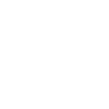
t = 0.00 s
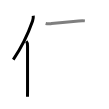
t = 2.50 s
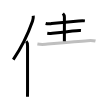
t = 5.25 s
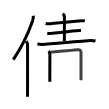
t = 7.75 s
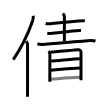
t = 10.50 s
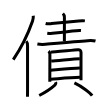
t = 13.00 s

The animated SVG that drew these frames (rendered in a browser with its animation timeline set to each time). Animation: 13 SMIL elements (animate=13); one cycle of 13.00 s.

<svg width="109px" height="109px" viewBox="0 0 px 109px" xmlns="http://www.w3.org/2000/svg" xmlns:xlink="http://www.w3.org/1999/xlink" xml:space="preserve" version="1.1"  baseProfile="full">
<path d="M33.27,15.75c0.2,2.16-0.06,3.49-0.7,5.34c-4.13,11.79-10.44,25.66-19.31,38.45" style="fill:none;stroke:black;stroke-width:3;opacity:0">
  <animate attributeType="CSS" attributeName="opacity" from="0" to="1" begin="0s" dur="1s" repeatCount="0" fill="freeze" />
</path>
<path d="M26.28,41.25c1.05,1.05,1.26,2.5,1.26,4.73c0,10.18,0.01,30.02,0.01,43.77c0,2.94-0.05,5.36-0.05,7" style="fill:none;stroke:black;stroke-width:3;opacity:0">
  <animate attributeType="CSS" attributeName="opacity" from="0" to="1" begin="1s" dur="1s" repeatCount="0" fill="freeze" />
</path>
<path d="M45.64,23.48c2.48,0.65,4.35,0.27,5.99,0.12c6.76-0.61,19.95-2.03,26.99-2.66c2.2-0.2,4.09-0.35,6.26-0.07" style="fill:none;stroke:black;stroke-width:3;opacity:0">
  <animate attributeType="CSS" attributeName="opacity" from="0" to="1" begin="2s" dur="1s" repeatCount="0" fill="freeze" />
</path>
<path d="M62.88,13.56c1.09,1.09,1.53,2.31,1.53,3.41c0,6.27-0.04,16.91-0.04,24.28" style="fill:none;stroke:black;stroke-width:3;opacity:0">
  <animate attributeType="CSS" attributeName="opacity" from="0" to="1" begin="3s" dur="1s" repeatCount="0" fill="freeze" />
</path>
<path d="M47.26,33.33c1.86,0.29,3.75,0.08,5.25-0.1c7.24-0.86,18.39-2.14,23.87-2.59c1.53-0.13,3.04-0.24,4.58-0.09" style="fill:none;stroke:black;stroke-width:3;opacity:0">
  <animate attributeType="CSS" attributeName="opacity" from="0" to="1" begin="4s" dur="1s" repeatCount="0" fill="freeze" />
</path>
<path d="M37.38,44.06c3.37,0.57,5.54,0.49,8.25,0.24c10.97-1.02,31.65-3.01,42.12-3.66c2.39-0.15,5.39-0.24,7.75,0.38" style="fill:none;stroke:black;stroke-width:3;opacity:0">
  <animate attributeType="CSS" attributeName="opacity" from="0" to="1" begin="5s" dur="1s" repeatCount="0" fill="freeze" />
</path>
<path d="M48.64,51.09c0.82,0.82,1.25,1.91,1.25,3.32c0,0.68-0.05,15.09-0.07,22.84c-0.01,2.59-0.01,4.35-0.01,4.47" style="fill:none;stroke:black;stroke-width:3;opacity:0">
  <animate attributeType="CSS" attributeName="opacity" from="0" to="1" begin="6s" dur="1s" repeatCount="0" fill="freeze" />
</path>
<path d="M50.73,52.29c2.87-0.16,24.47-2.35,27.08-2.53c2.18-0.15,3.21,0.74,3.21,2.86c0,4.19-0.01,15.4-0.01,22.26c0,2.53,0,4.47,0,5.25" style="fill:none;stroke:black;stroke-width:3;opacity:0">
  <animate attributeType="CSS" attributeName="opacity" from="0" to="1" begin="7s" dur="1s" repeatCount="0" fill="freeze" />
</path>
<path d="M51.19,60.94c5.69-0.31,24.05-2.22,28.65-2.3" style="fill:none;stroke:black;stroke-width:3;opacity:0">
  <animate attributeType="CSS" attributeName="opacity" from="0" to="1" begin="8s" dur="1s" repeatCount="0" fill="freeze" />
</path>
<path d="M50.92,70.19c6.58-0.57,21.64-2.1,29.01-2.22" style="fill:none;stroke:black;stroke-width:3;opacity:0">
  <animate attributeType="CSS" attributeName="opacity" from="0" to="1" begin="9s" dur="1s" repeatCount="0" fill="freeze" />
</path>
<path d="M50.91,79.27c7.21-0.52,18.21-1.77,29.07-2.01" style="fill:none;stroke:black;stroke-width:3;opacity:0">
  <animate attributeType="CSS" attributeName="opacity" from="0" to="1" begin="10s" dur="1s" repeatCount="0" fill="freeze" />
</path>
<path d="M55.59,82.13c0.44,1.12-0.12,2.43-1,3.21c-2.65,2.37-10.07,7.38-15.37,10.12" style="fill:none;stroke:black;stroke-width:3;opacity:0">
  <animate attributeType="CSS" attributeName="opacity" from="0" to="1" begin="11s" dur="1s" repeatCount="0" fill="freeze" />
</path>
<path d="M74.42,82.9c7.22,3.52,15.75,9.77,17.71,12.73" style="fill:none;stroke:black;stroke-width:3;opacity:0">
  <animate attributeType="CSS" attributeName="opacity" from="0" to="1" begin="12s" dur="1s" repeatCount="0" fill="freeze" />
</path>
</svg>
